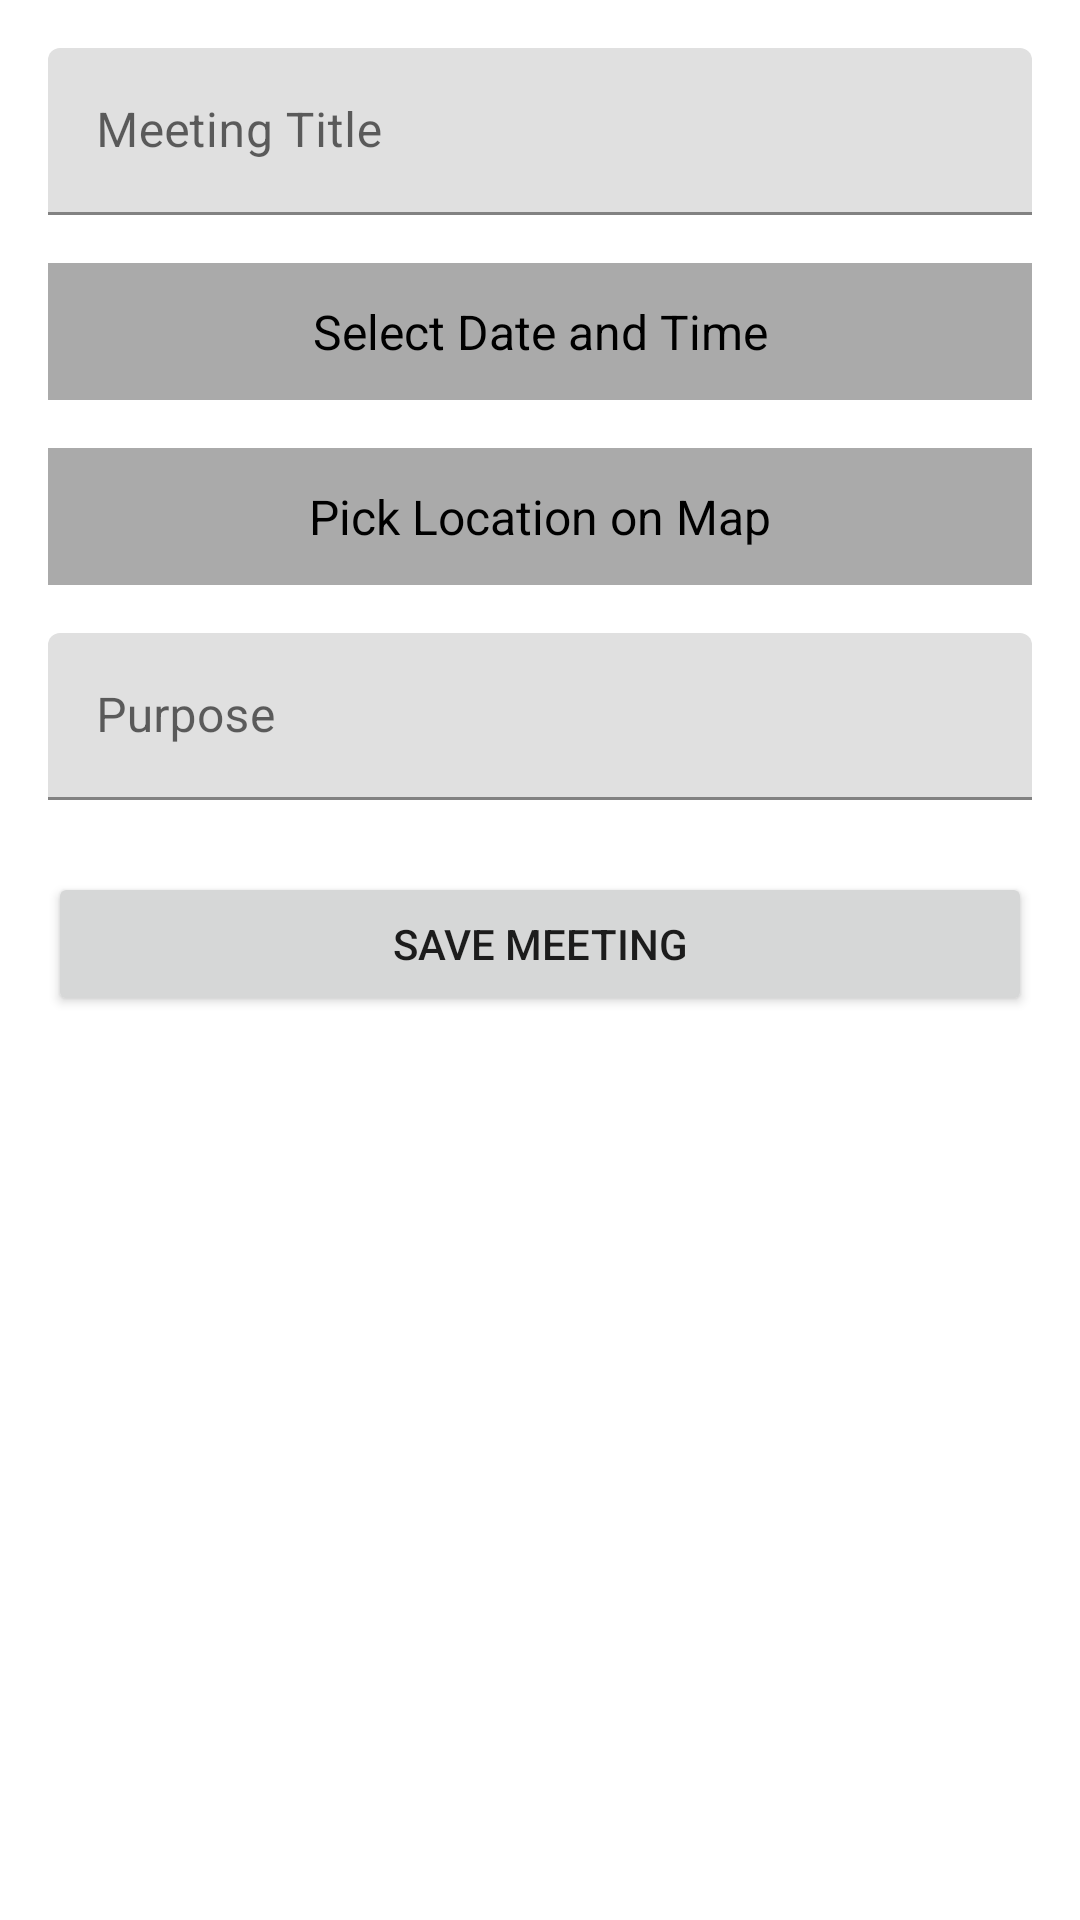

This screen was rendered from an Android layout file. Write that file and the resources it references.
<!-- AndroidManifest.xml: application theme Theme.MentorConnect -->
<!-- res/layout/dialog_add_meeting.xml -->
<?xml version="1.0" encoding="utf-8"?>
<androidx.constraintlayout.widget.ConstraintLayout
    xmlns:android="http://schemas.android.com/apk/res/android"
    xmlns:app="http://schemas.android.com/apk/res-auto"
    android:layout_width="match_parent"
    android:layout_height="wrap_content"
    android:minHeight="500dp"
    android:minWidth="300dp"
    android:padding="16dp"
    android:background="@android:color/white">

    
    <com.google.android.material.textfield.TextInputLayout
        android:id="@+id/input_layout_title"
        android:layout_width="0dp"
        android:layout_height="wrap_content"
        app:layout_constraintTop_toTopOf="parent"
        app:layout_constraintStart_toStartOf="parent"
        app:layout_constraintEnd_toEndOf="parent">

        <com.google.android.material.textfield.TextInputEditText
            android:id="@+id/input_meeting_title"
            android:layout_width="match_parent"
            android:layout_height="wrap_content"
            android:hint="Meeting Title" />
    </com.google.android.material.textfield.TextInputLayout>

    
    <TextView
        android:id="@+id/text_date_picker"
        android:layout_width="0dp"
        android:layout_height="wrap_content"
        android:text="Select Date and Time"
        android:textSize="16sp"
        android:textColor="@android:color/black"
        android:background="@android:color/darker_gray"
        android:padding="12dp"
        android:gravity="center"
        android:clickable="true"
        android:focusable="true"
        app:layout_constraintTop_toBottomOf="@id/input_layout_title"
        app:layout_constraintStart_toStartOf="parent"
        app:layout_constraintEnd_toEndOf="parent"
        android:layout_marginTop="16dp"/>

    
    <TextView
        android:id="@+id/text_location_picker"
        android:layout_width="0dp"
        android:layout_height="wrap_content"
        android:text="Pick Location on Map"
        android:textSize="16sp"
        android:textColor="@android:color/black"
        android:background="@android:color/darker_gray"
        android:padding="12dp"
        android:gravity="center"
        android:clickable="true"
        android:focusable="true"
        app:layout_constraintTop_toBottomOf="@id/text_date_picker"
        app:layout_constraintStart_toStartOf="parent"
        app:layout_constraintEnd_toEndOf="parent"
        android:layout_marginTop="16dp"/>

    
    <com.google.android.material.textfield.TextInputLayout
        android:id="@+id/input_layout_purpose"
        android:layout_width="0dp"
        android:layout_height="wrap_content"
        app:layout_constraintTop_toBottomOf="@id/text_location_picker"
        app:layout_constraintStart_toStartOf="parent"
        app:layout_constraintEnd_toEndOf="parent"
        android:layout_marginTop="16dp">

        <com.google.android.material.textfield.TextInputEditText
            android:id="@+id/input_meeting_purpose"
            android:layout_width="match_parent"
            android:layout_height="wrap_content"
            android:hint="Purpose" />
    </com.google.android.material.textfield.TextInputLayout>

    
    <Button
        android:id="@+id/button_save_meeting"
        android:layout_width="0dp"
        android:layout_height="wrap_content"
        android:text="Save Meeting"
        app:layout_constraintTop_toBottomOf="@id/input_layout_purpose"
        app:layout_constraintStart_toStartOf="parent"
        app:layout_constraintEnd_toEndOf="parent"
        android:layout_marginTop="24dp" />

</androidx.constraintlayout.widget.ConstraintLayout>
<!-- resources referenced by this layout -->
<resources>
  <style name="Theme.MentorConnect" parent="Theme.MaterialComponents.DayNight.NoActionBar">
          
          <item name="colorPrimary">@color/purple_500</item>
          <item name="colorPrimaryVariant">@color/purple_700</item>
          <item name="colorOnPrimary">@color/white</item>
          <item name="colorSecondary">@color/teal_200</item>
          <item name="colorSecondaryVariant">@color/teal_700</item>
          <item name="colorOnSecondary">@color/black</item>
      </style>
  <color name="white">#FFFFFFFF</color>
  <color name="black">#FF000000</color>
  <!-- not gathered from this repository: default colours our renderer supplied (Android Studio template values) -->
  <color name="purple_500">#FF6200EE</color>
  <color name="purple_700">#FF3700B3</color>
  <color name="teal_200">#FF03DAC5</color>
  <color name="teal_700">#FF018786</color>
</resources>
